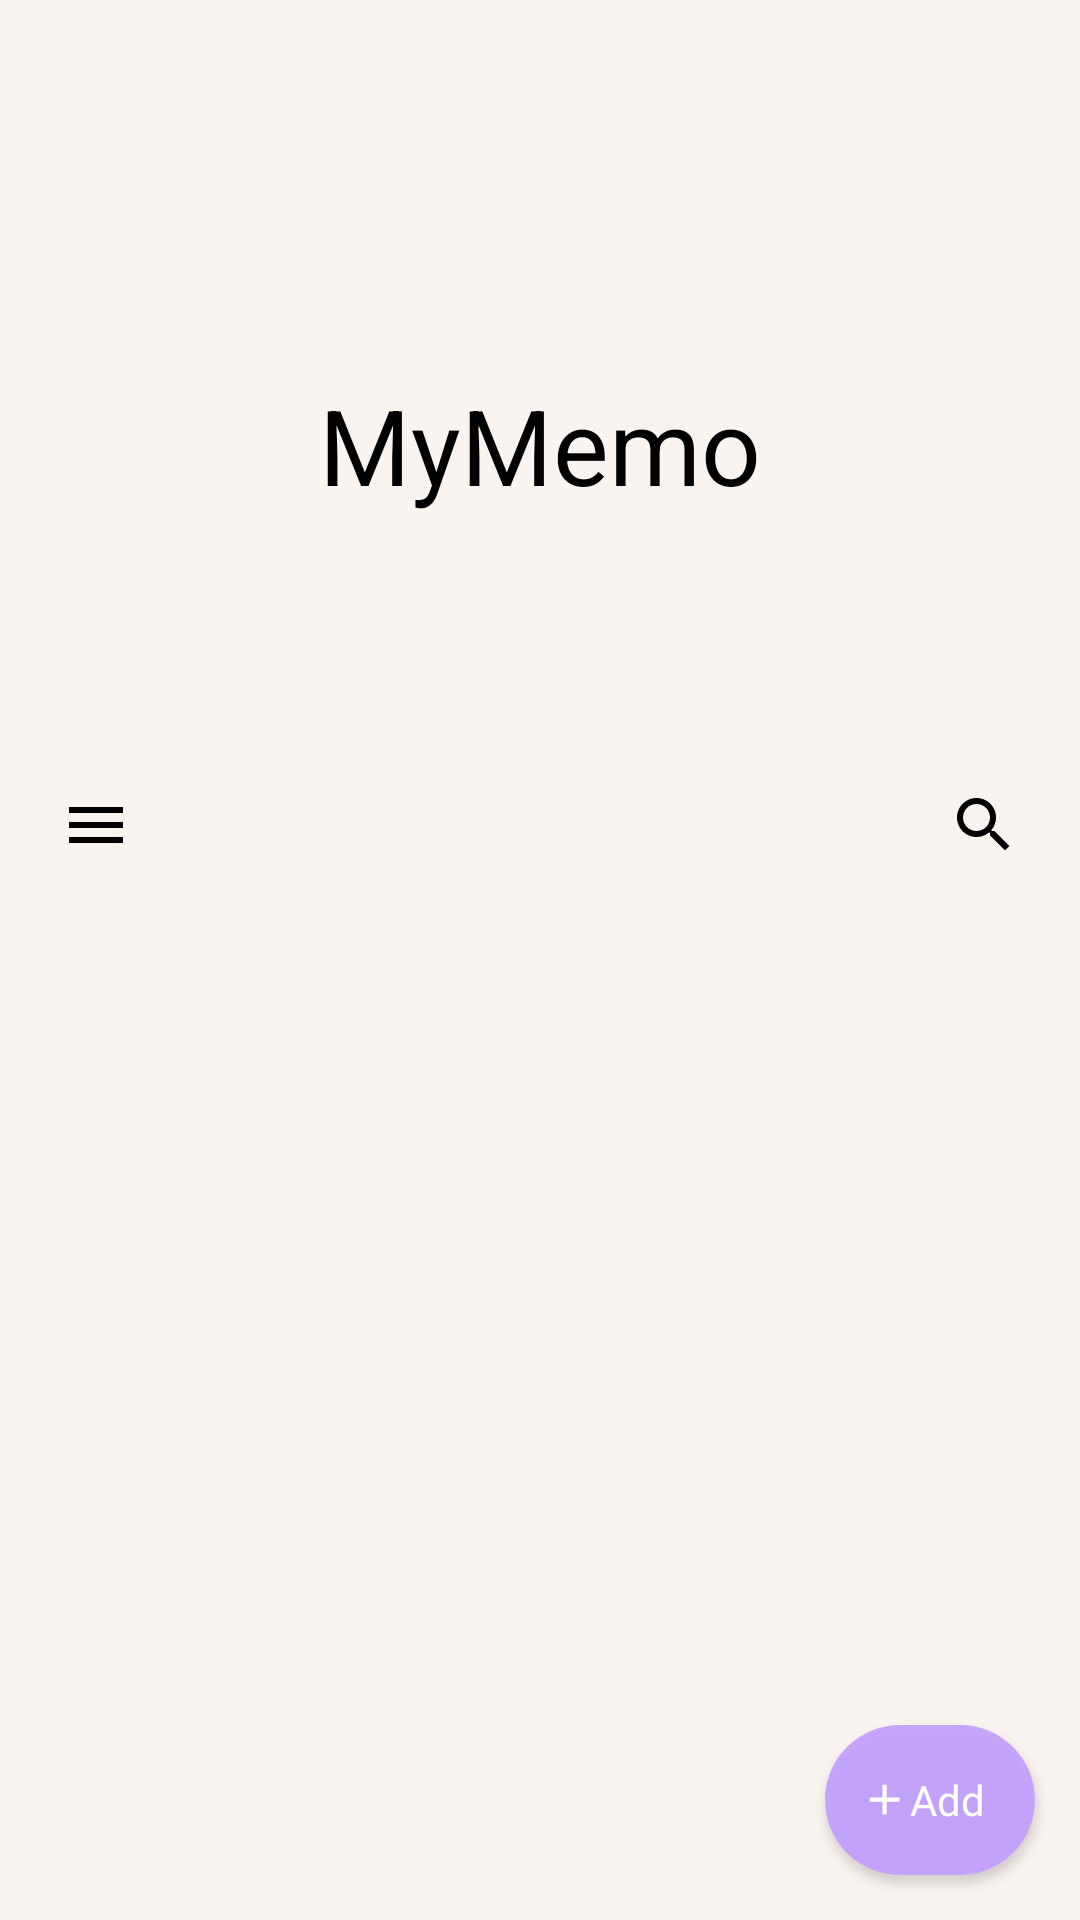

Layout XML and referenced resources for this Android screen:
<!-- AndroidManifest.xml: application theme Theme.MyMemo -->
<!-- res/layout/fragment_memo_list.xml -->
<?xml version="1.0" encoding="utf-8"?>
<androidx.coordinatorlayout.widget.CoordinatorLayout xmlns:android="http://schemas.android.com/apk/res/android"
    xmlns:app="http://schemas.android.com/apk/res-auto"
    xmlns:tools="http://schemas.android.com/tools"
    android:id="@+id/coordinator_layout"
    android:layout_width="match_parent"
    android:layout_height="match_parent"
    android:background="@color/memoListBg"
    tools:context=".MemoListFragment">

    <com.google.android.material.appbar.AppBarLayout
        android:id="@+id/app_bar_layout"
        android:layout_width="match_parent"
        android:layout_height="wrap_content"
        android:background="@color/memoListBg"
        >

        <com.google.android.material.appbar.CollapsingToolbarLayout
            android:id="@+id/collapsing_toolbar_layout"
            android:layout_width="match_parent"
            android:layout_height="wrap_content"
            android:fitsSystemWindows="true"
            app:collapsedTitleGravity="center"
            app:collapsedTitleTextAppearance="@style/ToolbarCollapseTheme"
            app:expandedTitleGravity="center"
            app:expandedTitleTextAppearance="@style/ToolbarExpandedTheme"
            app:layout_scrollFlags="scroll|exitUntilCollapsed"
            app:title="@string/app_name">

            <View
                android:layout_width="match_parent"
                android:layout_height="300dp"
                app:layout_collapseMode="parallax" />

            <androidx.appcompat.widget.Toolbar
                android:id="@+id/toolbar"
                android:layout_width="match_parent"
                android:layout_height="?attr/actionBarSize"
                app:layout_collapseMode="pin" />

            <ImageView
                android:id="@+id/memo_search_btn"
                android:layout_width="wrap_content"
                android:layout_height="wrap_content"
                android:background="?attr/selectableItemBackground"
                android:src="@drawable/search_btn"
                android:layout_gravity="bottom|end"
                android:layout_marginEnd="7dp"
                android:padding="13dp"
                app:layout_collapseMode="pin" />

            <ImageView
                android:id="@+id/drawer_btn"
                android:layout_width="wrap_content"
                android:layout_height="wrap_content"
                android:background="?attr/selectableItemBackground"
                android:src="@drawable/drawer_btn"
                android:layout_gravity="bottom|start"
                android:layout_marginStart="7dp"
                android:padding="13dp"
                app:layout_collapseMode="pin" />


        </com.google.android.material.appbar.CollapsingToolbarLayout>

    </com.google.android.material.appbar.AppBarLayout>

    <androidx.recyclerview.widget.RecyclerView
        android:id="@+id/memo_recycler_view"
        android:layout_width="match_parent"
        android:layout_height="match_parent"
        android:layout_marginHorizontal="20dp"
        android:layout_marginTop="10dp"
        android:layout_marginBottom="20dp"
        android:overScrollMode="never"
        app:layout_behavior="@string/appbar_scrolling_view_behavior" />

    <LinearLayout
        android:id="@+id/memo_add_btn"
        android:layout_width="70dp"
        android:layout_height="50dp"
        android:layout_gravity="end|bottom"
        android:layout_marginEnd="15dp"
        android:layout_marginBottom="15dp"
        android:background="@drawable/add_btg_ripple"
        android:clickable="true"
        android:elevation="2dp"
        android:gravity="center"
        android:orientation="horizontal">

        <ImageView
            android:layout_width="17dp"
            android:layout_height="17dp"
            android:src="@drawable/memo_add_btn_icon" />

        <TextView
            android:layout_width="wrap_content"
            android:layout_height="wrap_content"
            android:layout_marginEnd="5dp"
            android:fontFamily="@font/gmarket_sans_medium"
            android:text="Add"
            android:textAllCaps="false"
            android:textColor="@color/addBtnComponent" />

    </LinearLayout>

</androidx.coordinatorlayout.widget.CoordinatorLayout>
<!-- resources referenced by this layout -->
<resources>
  <color name="addBtnComponent">#FFFFFFFF</color>
  <color name="memoListBg">#faf4f1</color>
  <!-- drawable add_btg_ripple (drawable) -->
  <?xml version="1.0" encoding="utf-8"?>
  <ripple xmlns:android="http://schemas.android.com/apk/res/android"
      android:color="@color/black">
  
      <item android:id="@android:id/background">
          <shape>
              <solid android:color="@color/addBtn" />
              <corners android:radius="30dp" />
          </shape>
      </item>
  
  </ripple>
  <!-- drawable drawer_btn (drawable) -->
  <vector android:height="24dp" android:tint="@color/drawerBtn"
      android:viewportHeight="24" android:viewportWidth="24"
      android:width="24dp" xmlns:android="http://schemas.android.com/apk/res/android">
      <path android:fillColor="@android:color/white" android:pathData="M3,18h18v-2L3,16v2zM3,13h18v-2L3,11v2zM3,6v2h18L21,6L3,6z"/>
  </vector>
  <!-- drawable memo_add_btn_icon (drawable) -->
  <vector android:height="24dp" android:tint="@color/addBtnComponent"
      android:viewportHeight="24" android:viewportWidth="24"
      android:width="24dp" xmlns:android="http://schemas.android.com/apk/res/android">
      <path android:fillColor="@android:color/white" android:pathData="M19,13h-6v6h-2v-6H5v-2h6V5h2v6h6v2z"/>
  </vector>
  <!-- drawable search_btn (drawable) -->
  <vector android:height="24dp" android:tint="@color/searchBtn"
      android:viewportHeight="24" android:viewportWidth="24"
      android:width="24dp" xmlns:android="http://schemas.android.com/apk/res/android">
      <path android:fillColor="@android:color/white" android:pathData="M15.5,14h-0.79l-0.28,-0.27C15.41,12.59 16,11.11 16,9.5 16,5.91 13.09,3 9.5,3S3,5.91 3,9.5 5.91,16 9.5,16c1.61,0 3.09,-0.59 4.23,-1.57l0.27,0.28v0.79l5,4.99L20.49,19l-4.99,-5zM9.5,14C7.01,14 5,11.99 5,9.5S7.01,5 9.5,5 14,7.01 14,9.5 11.99,14 9.5,14z"/>
  </vector>
  <string name="app_name">MyMemo</string>
  <style name="ToolbarCollapseTheme" parent="ThemeOverlay.AppCompat.Light">
          <item name="android:fontFamily">@font/gmarket_sans_bold</item>
          <item name="android:textColor">@color/memoListText</item>
      </style>
  <style name="ToolbarExpandedTheme" parent="ThemeOverlay.AppCompat.Light">
          <item name="android:fontFamily">@font/gmarket_sans_bold</item>
          <item name="android:textColor">@color/memoListText</item>
          <item name="android:textSize">35sp</item>
      </style>
  <style name="Theme.MyMemo" parent="Theme.AppCompat.DayNight.NoActionBar">
          
          <item name="colorPrimary">@color/purple_500</item>
          <item name="colorPrimaryVariant">@color/purple_700</item>
          <item name="colorOnPrimary">@color/white</item>
          
          <item name="colorSecondary">@color/teal_200</item>
          <item name="colorSecondaryVariant">@color/teal_700</item>
          <item name="colorOnSecondary">@color/black</item>
          
          <item name="android:statusBarColor">@color/memoListBg</item>
          <item name="android:navigationBarColor">@color/memoListBg</item>
          
          <item name="android:windowLightStatusBar">true</item>
          <item name="android:windowLightNavigationBar" tools:targetApi="o_mr1">true</item>
          <item name="android:windowBackground">@color/memoListBg</item>
          <item name="android:textColorHighlight">@color/textHighlight</item>
          <item name="colorAccent">@color/edit_text_cursor</item>
          <item name="colorControlActivated">@color/edit_text_cursor</item>
      </style>
  <color name="black">#FF000000</color>
  <color name="addBtn">#E6C19EFF</color>
  <color name="drawerBtn">#FF000000</color>
  <color name="searchBtn">#FF000000</color>
  <color name="memoListText">#FF000000</color>
  <color name="purple_500">#FF6200EE</color>
  <color name="purple_700">#FF3700B3</color>
  <color name="white">#FFFFFFFF</color>
  <color name="teal_200">#FF03DAC5</color>
  <color name="teal_700">#FF018786</color>
  <color name="textHighlight">#E6DDCBFC</color>
  <color name="edit_text_cursor">#E6C19EFF</color>
</resources>
